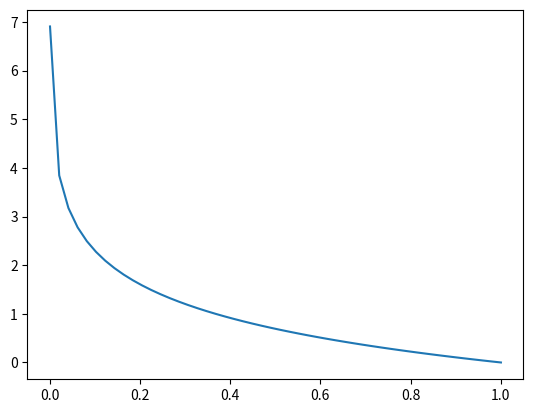

This chart was generated by the following Python code:
import numpy as np

def square_sum(y, t):
    return 1.0/2.0 * np.sum(np.square(y - t))

err = square_sum(np.array([1,2,3]), np.array([2,3,4]))
print(err)

%matplotlib inline

import numpy as np
import matplotlib.pylab as plt

x = np.linspace(1.0e-03, 1)
y = - np.log(x)

plt.plot(x, y)
plt.show()

import numpy as np

def cross_entropy(y, t):  # 출력, 정답
    return - np.sum(t * np.log(y + 1e-7))

err = cross_entropy(np.array([0.9,0.1,0.1]), np.array([1,0,0]))
print(err)

